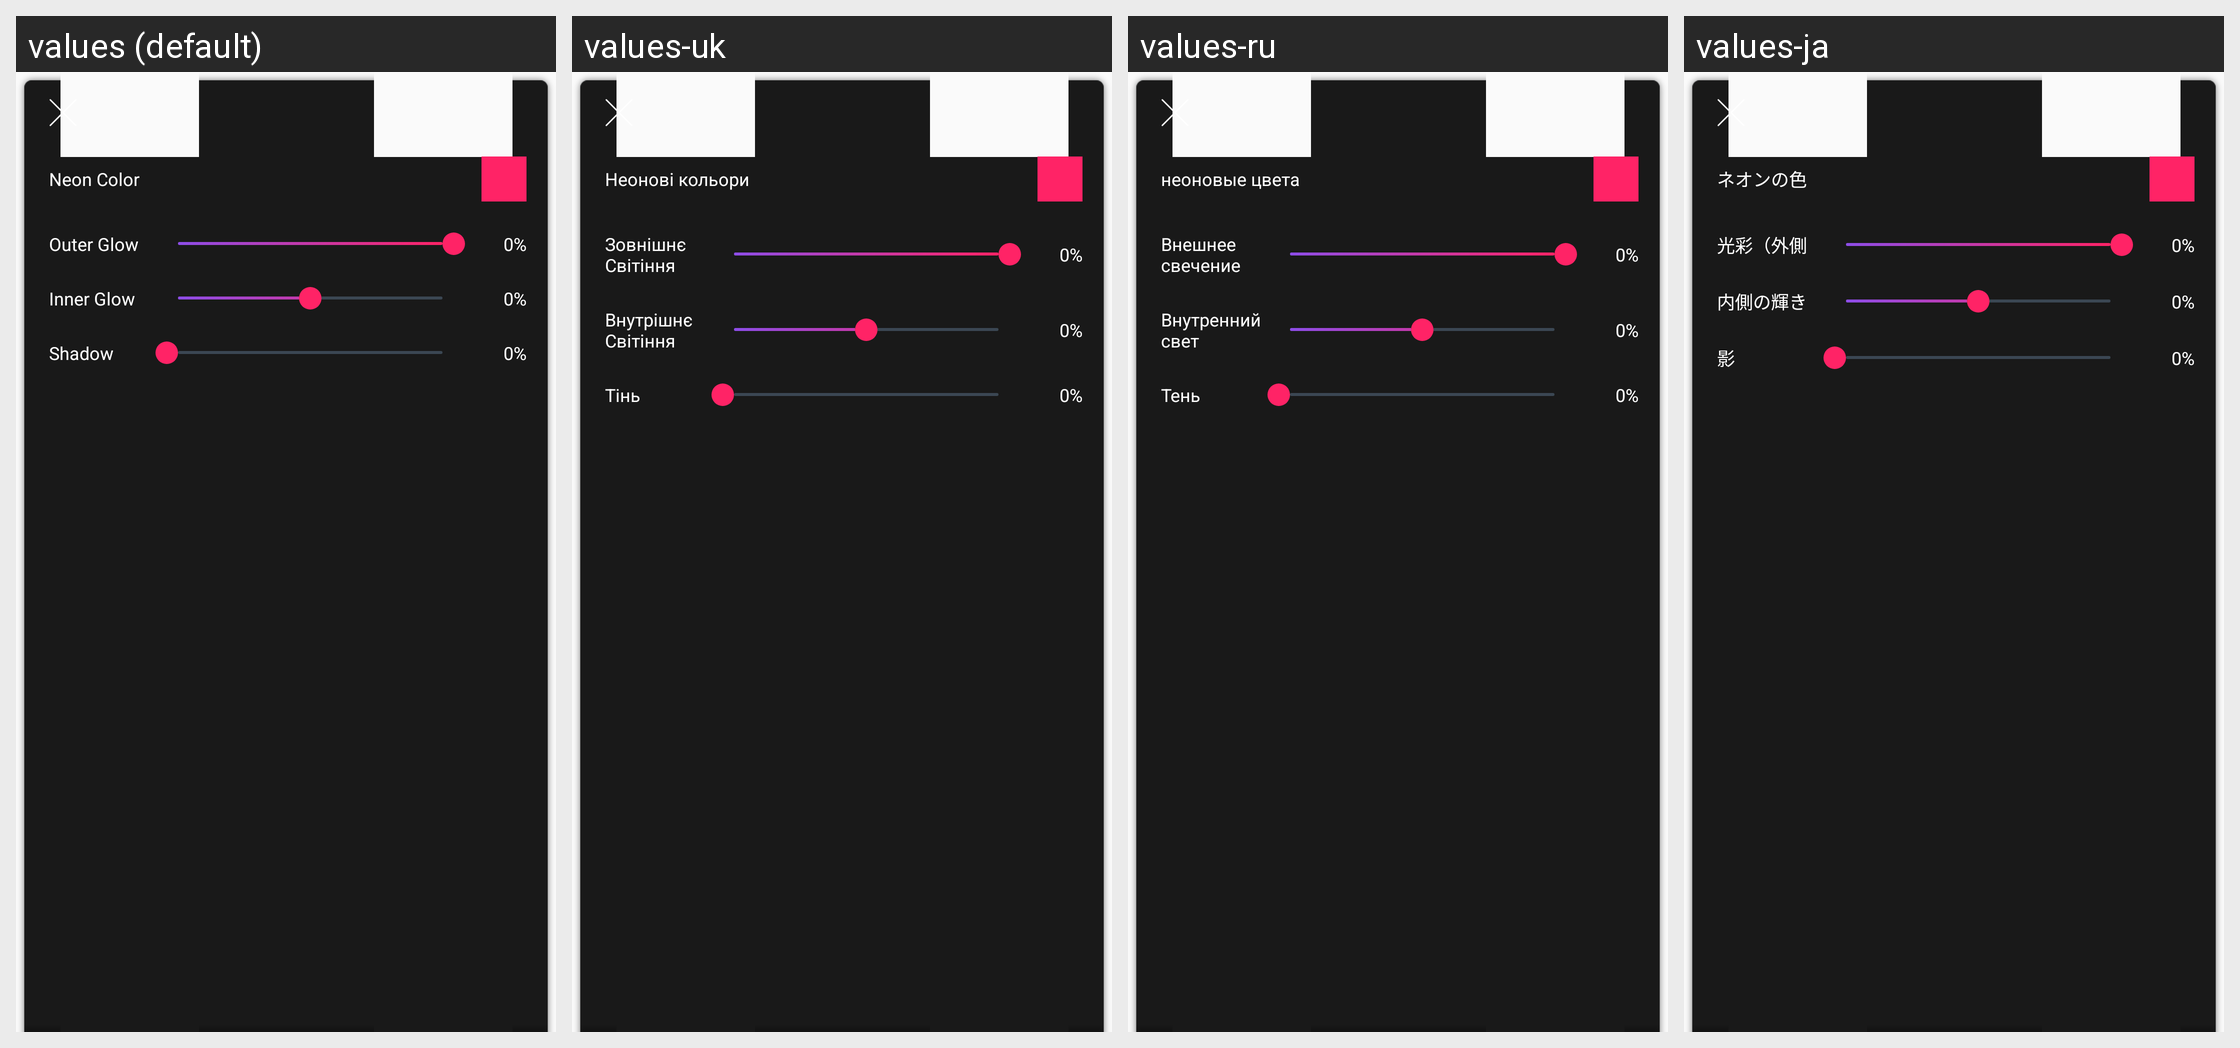

For this localized Android screen grid, give each drawn string resource with its value in every locale shown.
Android screen res/layout/panel_neon_color.xml rendered under 4 locales, left to right: values (default), values-uk, values-ru, values-ja. Device: Nexus 5 (rendered at 1080×1920; each locale shown at half size, 540×960, under a caption strip naming it); theme AppNoActionTheme.
Other locales in the repository, not shown: values-az, values-bn, values-de, values-es, values-fr, values-he, values-hi, values-iw, values-ko, values-ms, values-pl, values-pt, values-sv, values-tr.
Strings drawn on this screen, with the default value and each locale's value (text and hints the layout hard-codes, and strings that could not be matched under every locale, appear in the picture but are not listed):

neon_color
  values: Neon Color
  values-uk: Неонові кольори
  values-ru: неоновые цвета
  values-ja: ネオンの色

blur
  values: Outer Glow
  values-uk: Зовнішнє Світіння
  values-ru: Внешнее свечение
  values-ja: 光彩（外側

inner_glow
  values: Inner Glow
  values-uk: Внутрішнє Світіння
  values-ru: Внутренний свет
  values-ja: 内側の輝き

shadow
  values: Shadow
  values-uk: Тінь
  values-ru: Тень
  values-ja: 影
